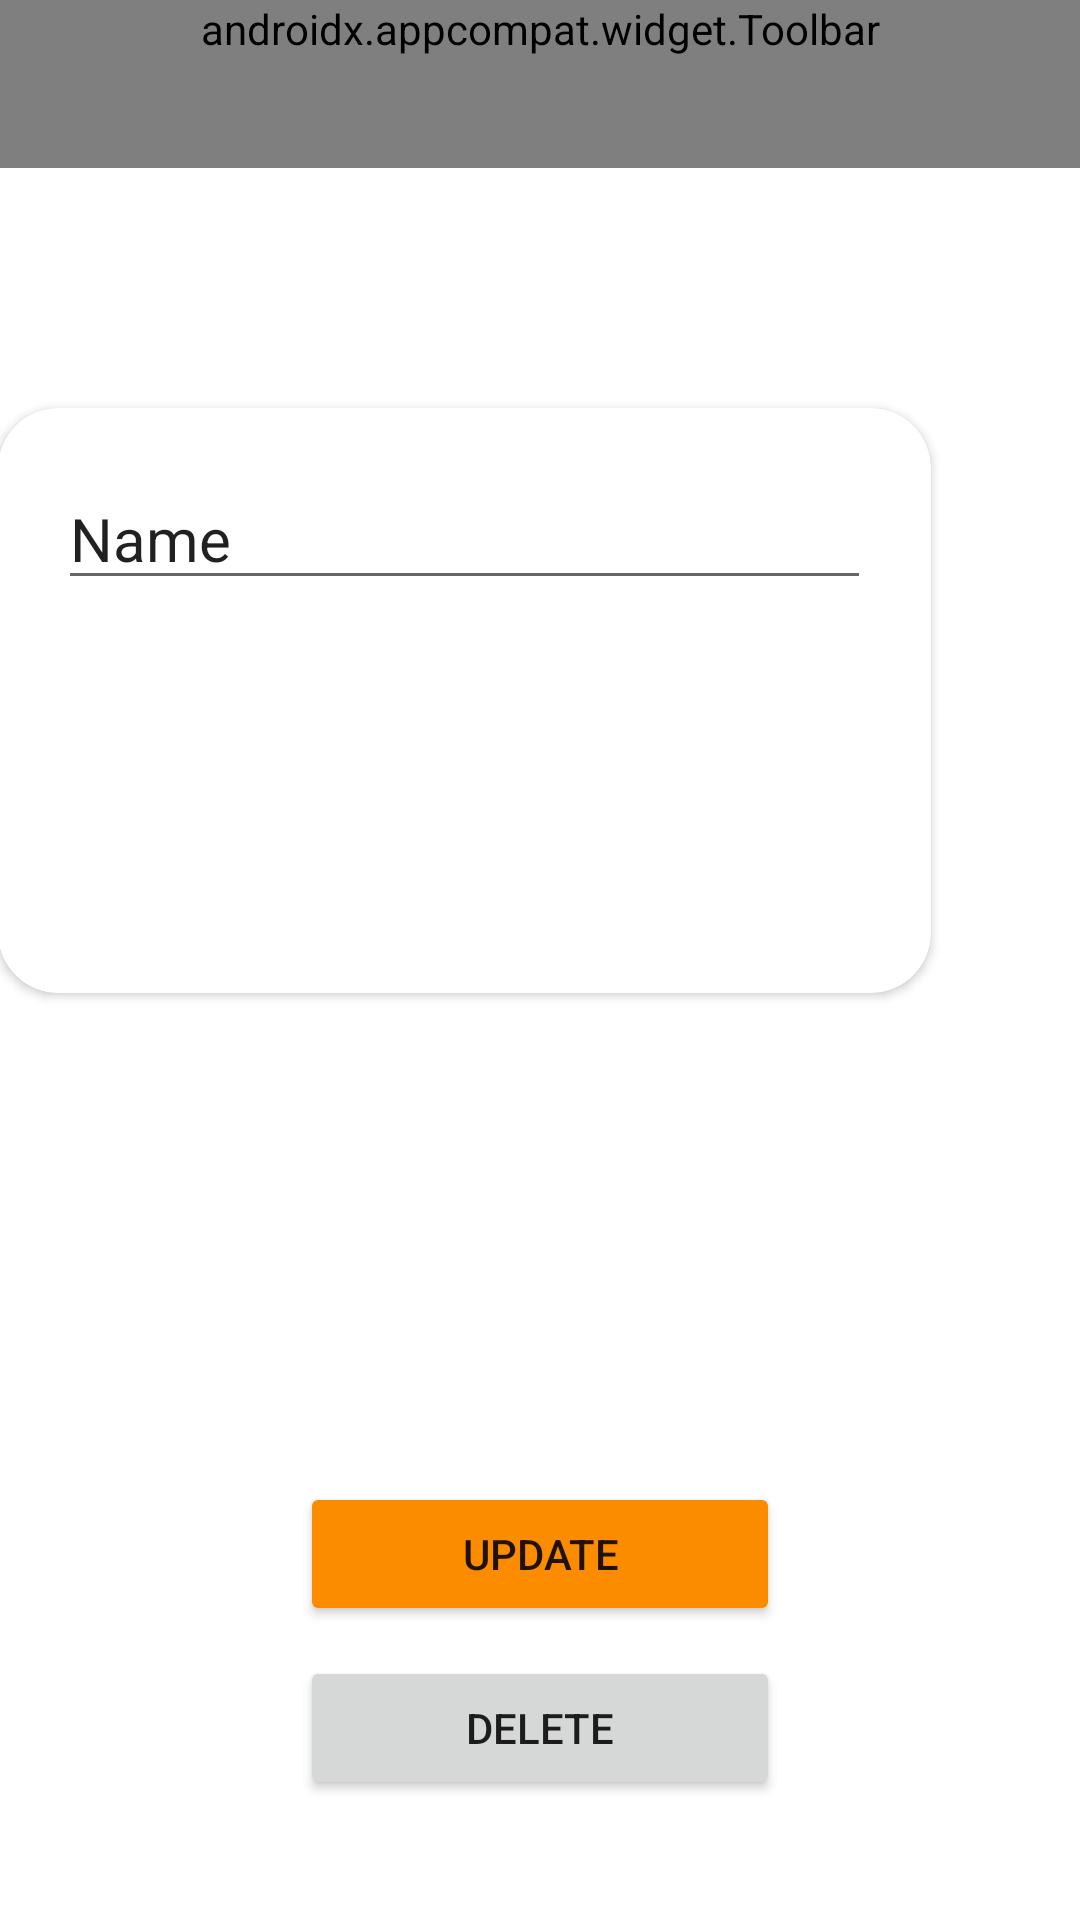

Android layout source for this screen:
<!-- AndroidManifest.xml: application theme Theme.TextFromImage -->
<!-- res/layout/activity_update_page.xml -->
<?xml version="1.0" encoding="utf-8"?>
<androidx.constraintlayout.widget.ConstraintLayout xmlns:android="http://schemas.android.com/apk/res/android"
    xmlns:app="http://schemas.android.com/apk/res-auto"
    xmlns:tools="http://schemas.android.com/tools"
    android:layout_width="match_parent"
    android:layout_height="match_parent"
    tools:context=".UpdatePageActivity">

    <androidx.appcompat.widget.Toolbar
        android:id="@+id/toolbar"
        android:layout_width="match_parent"
        android:layout_height="wrap_content"
        android:background="?attr/colorPrimary"
        android:minHeight="?attr/actionBarSize"
        android:theme="?attr/actionBarTheme"
        app:layout_constraintEnd_toEndOf="parent"
        app:layout_constraintStart_toStartOf="parent"
        app:layout_constraintTop_toTopOf="parent"
        app:menu="@menu/update_page"
        app:titleTextColor="#FFFFFF" />

    <androidx.cardview.widget.CardView
        android:layout_width="311dp"
        android:layout_height="195dp"
        android:layout_marginStart="50dp"
        android:layout_marginTop="80dp"
        android:layout_marginEnd="50dp"
        app:cardCornerRadius="20dp"
        app:layout_constraintEnd_toEndOf="parent"
        app:layout_constraintHorizontal_bias="1.0"
        app:layout_constraintStart_toStartOf="parent"
        app:layout_constraintTop_toBottomOf="@+id/toolbar">

        <EditText
            android:id="@+id/text_updated"
            android:layout_width="match_parent"
            android:layout_height="wrap_content"
            android:layout_marginLeft="20dp"
            android:layout_marginTop="20dp"
            android:layout_marginRight="20dp"
            android:layout_marginBottom="20dp"
            android:ems="10"
            android:inputType="textPersonName"
            android:text="Name"
            android:textSize="20sp" />
    </androidx.cardview.widget.CardView>

    <Button
        android:id="@+id/update_btn"
        android:layout_width="0dp"
        android:layout_height="wrap_content"
        android:layout_marginStart="100dp"
        android:layout_marginEnd="100dp"
        android:layout_marginBottom="10dp"
        android:backgroundTint="#FB8C00"
        android:text="UPDATE"
        app:layout_constraintBottom_toTopOf="@+id/delete_btn"
        app:layout_constraintEnd_toEndOf="parent"
        app:layout_constraintStart_toStartOf="parent" />

    <Button
        android:id="@+id/delete_btn"
        android:layout_width="0dp"
        android:layout_height="wrap_content"
        android:layout_marginStart="100dp"
        android:layout_marginEnd="100dp"
        android:layout_marginBottom="40dp"
        android:text="DELETE"
        app:layout_constraintBottom_toBottomOf="parent"
        app:layout_constraintEnd_toEndOf="parent"
        app:layout_constraintHorizontal_bias="0.0"
        app:layout_constraintStart_toStartOf="parent" />
</androidx.constraintlayout.widget.ConstraintLayout>
<!-- resources referenced by this layout -->
<resources>
  <style name="Theme.TextFromImage" parent="Theme.MaterialComponents.DayNight.NoActionBar">
          
          <item name="colorPrimary">@color/primaryColor</item>
          <item name="colorPrimaryVariant">@color/primaryDarkColor</item>
          <item name="colorOnPrimary">@color/white</item>
          
          <item name="colorSecondary">@color/teal_200</item>
          <item name="colorSecondaryVariant">@color/teal_700</item>
          <item name="colorOnSecondary">@color/black</item>
          
          <item name="android:statusBarColor" tools:targetApi="l">?attr/colorPrimaryVariant</item>
          
      </style>
  <color name="primaryColor">#ff9800</color>
  <color name="primaryDarkColor">#c66900</color>
  <color name="white">#FFFFFFFF</color>
  <color name="teal_200">#FF03DAC5</color>
  <color name="teal_700">#FF018786</color>
  <color name="black">#FF000000</color>
</resources>
